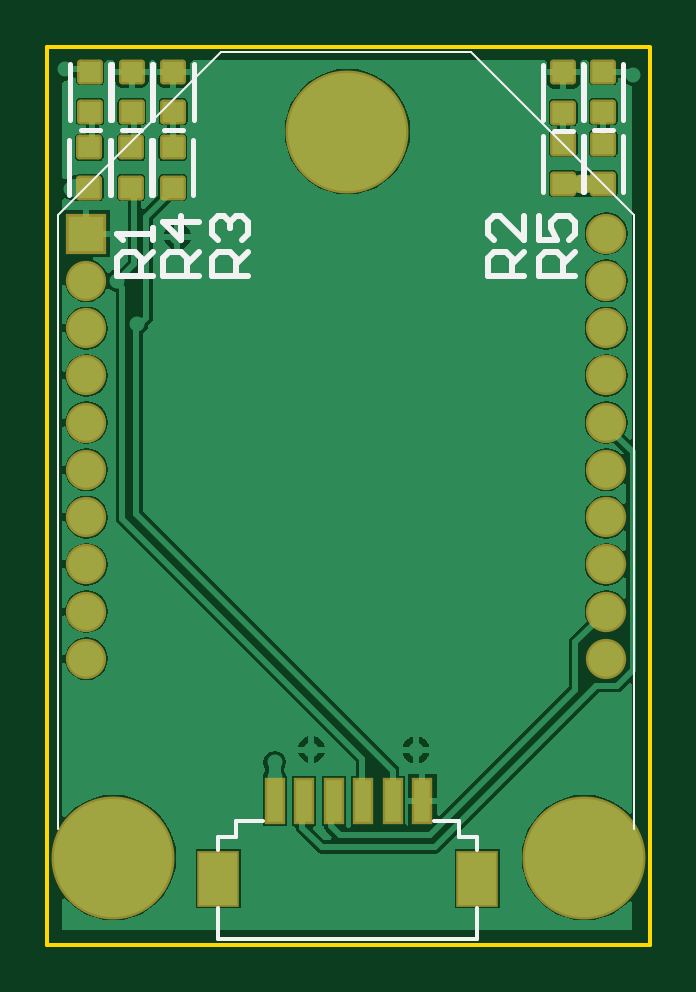
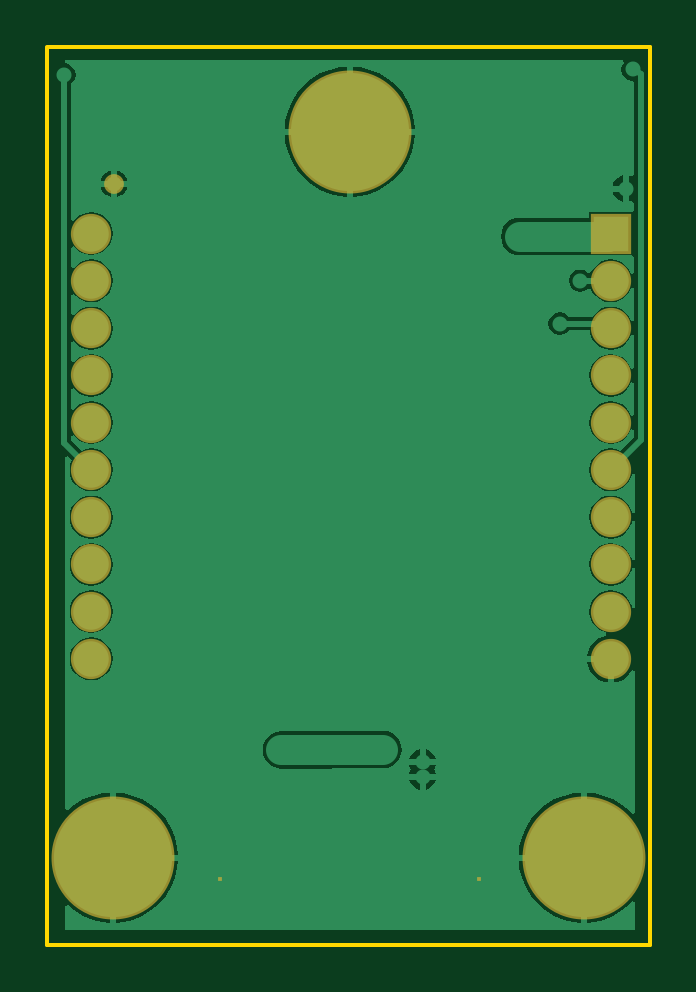
Circuit board: 7 layer files. Board 25.5 x 38.0 mm.
- bottom_copper: PCB1.GBL (12967 bytes)
- bottom_mask: PCB1.GBS (614 bytes)
- outline: PCB1.GKO (170 bytes)
- top_copper: PCB1.GTL (20767 bytes)
- top_silk: PCB1.GTO (2310 bytes)
- paste: PCB1.GTP (1086 bytes)
- top_mask: PCB1.GTS (1500 bytes)

=== bottom_copper: PCB1.GBL (12967 bytes, source omitted) ===
=== bottom_mask: PCB1.GBS ===
G04 Layer_Color=16711935*
%FSLAX24Y24*%
%MOIN*%
G70*
G01*
G75*
%ADD27C,0.2049*%
%ADD28C,0.0671*%
%ADD29R,0.0671X0.0671*%
%ADD30C,0.0330*%
%ADD31R,0.0080X0.0080*%
D27*
X5000Y13550D02*
D03*
X8950Y1450D02*
D03*
X1100D02*
D03*
D28*
X9311Y11850D02*
D03*
Y11063D02*
D03*
Y10275D02*
D03*
Y9488D02*
D03*
Y8700D02*
D03*
Y7913D02*
D03*
Y7126D02*
D03*
Y6338D02*
D03*
Y5551D02*
D03*
Y4763D02*
D03*
X650D02*
D03*
Y5551D02*
D03*
Y6338D02*
D03*
Y7126D02*
D03*
Y7913D02*
D03*
Y8700D02*
D03*
Y9488D02*
D03*
Y10275D02*
D03*
Y11063D02*
D03*
D29*
Y11850D02*
D03*
D30*
X8933Y12680D02*
D03*
D31*
X7161Y1100D02*
D03*
X2850D02*
D03*
M02*

=== outline: PCB1.GKO ===
G04 Layer_Color=16711935*
%FSLAX24Y24*%
%MOIN*%
G70*
G01*
G75*
%ADD22C,0.0059*%
D22*
X0Y14961D02*
X10039D01*
Y0D02*
Y14950D01*
X0Y0D02*
X10039D01*
X0D02*
Y14961D01*
M02*

=== top_copper: PCB1.GTL (20767 bytes, source omitted) ===
=== top_silk: PCB1.GTO ===
G04 Layer_Color=65535*
%FSLAX24Y24*%
%MOIN*%
G70*
G01*
G75*
%ADD13C,0.0100*%
%ADD21C,0.0080*%
%ADD22C,0.0059*%
%ADD23C,0.0039*%
D13*
X7950Y11150D02*
X7350D01*
Y11450D01*
X7450Y11550D01*
X7650D01*
X7750Y11450D01*
Y11150D01*
Y11350D02*
X7950Y11550D01*
Y12150D02*
Y11750D01*
X7550Y12150D01*
X7450D01*
X7350Y12050D01*
Y11850D01*
X7450Y11750D01*
X8800Y11150D02*
X8200D01*
Y11450D01*
X8300Y11550D01*
X8500D01*
X8600Y11450D01*
Y11150D01*
Y11350D02*
X8800Y11550D01*
X8200Y12150D02*
Y11750D01*
X8500D01*
X8400Y11950D01*
Y12050D01*
X8500Y12150D01*
X8700D01*
X8800Y12050D01*
Y11850D01*
X8700Y11750D01*
X3339Y11150D02*
X2739D01*
Y11450D01*
X2839Y11550D01*
X3039D01*
X3139Y11450D01*
Y11150D01*
Y11350D02*
X3339Y11550D01*
X2839Y11750D02*
X2739Y11850D01*
Y12050D01*
X2839Y12150D01*
X2939D01*
X3039Y12050D01*
Y11950D01*
Y12050D01*
X3139Y12150D01*
X3239D01*
X3339Y12050D01*
Y11850D01*
X3239Y11750D01*
X2521Y11150D02*
X1921D01*
Y11450D01*
X2021Y11550D01*
X2221D01*
X2321Y11450D01*
Y11150D01*
Y11350D02*
X2521Y11550D01*
Y12050D02*
X1921D01*
X2221Y11750D01*
Y12150D01*
X1753Y11150D02*
X1153D01*
Y11450D01*
X1253Y11550D01*
X1453D01*
X1553Y11450D01*
Y11150D01*
Y11350D02*
X1753Y11550D01*
Y11750D02*
Y11950D01*
Y11850D01*
X1153D01*
X1253Y11750D01*
D21*
X8931Y13751D02*
Y14680D01*
X9600Y13751D02*
Y14680D01*
X9107Y13576D02*
X9425D01*
X377Y13751D02*
Y14680D01*
X1046Y13751D02*
Y14680D01*
X552Y13576D02*
X870D01*
X1071Y13751D02*
Y14680D01*
X1740Y13751D02*
Y14680D01*
X1246Y13576D02*
X1565D01*
X1765Y13751D02*
Y14680D01*
X2435Y13751D02*
Y14680D01*
X1941Y13576D02*
X2259D01*
X8265Y13735D02*
Y14665D01*
X8935Y13735D02*
Y14665D01*
X8441Y13560D02*
X8759D01*
X8265Y12551D02*
Y13480D01*
X8935Y12551D02*
Y13480D01*
X8931Y12551D02*
Y13480D01*
X9600Y12551D02*
Y13480D01*
X1754Y12485D02*
Y13415D01*
X2423Y12485D02*
Y13415D01*
X1060Y12485D02*
Y13415D01*
X1729Y12485D02*
Y13415D01*
X365Y12485D02*
Y13415D01*
X1035Y12485D02*
Y13415D01*
D22*
X6441Y2055D02*
X6866D01*
X7161Y86D02*
Y618D01*
Y1582D02*
Y1800D01*
X6866D02*
X7161D01*
X2850Y1799D02*
X3135D01*
Y2055D01*
X2850Y1582D02*
Y1799D01*
Y86D02*
X7161D01*
X2850D02*
Y618D01*
X6866Y1800D02*
Y2055D01*
X3135D02*
X3601D01*
D23*
X178Y1929D02*
Y12165D01*
X9784Y1929D02*
Y12165D01*
X3209Y14882D02*
X6752D01*
X178Y12165D02*
X2894Y14882D01*
X3209D01*
X7067D02*
X9784Y12165D01*
X6752Y14882D02*
X7067D01*
M02*

=== paste: PCB1.GTP ===
G04 Layer_Color=8421504*
%FSLAX24Y24*%
%MOIN*%
G70*
G01*
G75*
G04:AMPARAMS|DCode=10|XSize=33.5mil|YSize=35.4mil|CornerRadius=1.7mil|HoleSize=0mil|Usage=FLASHONLY|Rotation=270.000|XOffset=0mil|YOffset=0mil|HoleType=Round|Shape=RoundedRectangle|*
%AMROUNDEDRECTD10*
21,1,0.0335,0.0321,0,0,270.0*
21,1,0.0301,0.0354,0,0,270.0*
1,1,0.0033,-0.0160,-0.0151*
1,1,0.0033,-0.0160,0.0151*
1,1,0.0033,0.0160,0.0151*
1,1,0.0033,0.0160,-0.0151*
%
%ADD10ROUNDEDRECTD10*%
%ADD11R,0.0276X0.0709*%
G36*
X3165Y667D02*
X2535D01*
Y1533D01*
X3165D01*
Y667D01*
D02*
G37*
G36*
X7476D02*
X6846D01*
Y1533D01*
X7476D01*
Y667D01*
D02*
G37*
D10*
X9266Y14550D02*
D03*
Y13880D02*
D03*
X711Y14550D02*
D03*
Y13880D02*
D03*
X1406Y14550D02*
D03*
Y13880D02*
D03*
X2100Y14550D02*
D03*
Y13880D02*
D03*
X8600Y14535D02*
D03*
Y13865D02*
D03*
Y13350D02*
D03*
Y12680D02*
D03*
X9266Y13350D02*
D03*
Y12680D02*
D03*
X2089Y13285D02*
D03*
Y12615D02*
D03*
X1394Y13285D02*
D03*
Y12615D02*
D03*
X700Y13285D02*
D03*
Y12615D02*
D03*
D11*
X3787Y2395D02*
D03*
X4280D02*
D03*
X4772D02*
D03*
X5264D02*
D03*
X5756D02*
D03*
X6248D02*
D03*
M02*

=== top_mask: PCB1.GTS ===
G04 Layer_Color=8388736*
%FSLAX24Y24*%
%MOIN*%
G70*
G01*
G75*
G04:AMPARAMS|DCode=24|XSize=41.5mil|YSize=43.4mil|CornerRadius=5.7mil|HoleSize=0mil|Usage=FLASHONLY|Rotation=270.000|XOffset=0mil|YOffset=0mil|HoleType=Round|Shape=RoundedRectangle|*
%AMROUNDEDRECTD24*
21,1,0.0415,0.0321,0,0,270.0*
21,1,0.0301,0.0434,0,0,270.0*
1,1,0.0113,-0.0160,-0.0151*
1,1,0.0113,-0.0160,0.0151*
1,1,0.0113,0.0160,0.0151*
1,1,0.0113,0.0160,-0.0151*
%
%ADD24ROUNDEDRECTD24*%
%ADD25R,0.0356X0.0789*%
%ADD26R,0.0710X0.0946*%
%ADD27C,0.2049*%
%ADD28C,0.0671*%
%ADD29R,0.0671X0.0671*%
%ADD30C,0.0330*%
D24*
X9266Y14550D02*
D03*
Y13880D02*
D03*
X711Y14550D02*
D03*
Y13880D02*
D03*
X1406Y14550D02*
D03*
Y13880D02*
D03*
X2100Y14550D02*
D03*
Y13880D02*
D03*
X8600Y14535D02*
D03*
Y13865D02*
D03*
Y13350D02*
D03*
Y12680D02*
D03*
X9266Y13350D02*
D03*
Y12680D02*
D03*
X2089Y13285D02*
D03*
Y12615D02*
D03*
X1394Y13285D02*
D03*
Y12615D02*
D03*
X700Y13285D02*
D03*
Y12615D02*
D03*
D25*
X3787Y2395D02*
D03*
X4280D02*
D03*
X4772D02*
D03*
X5264D02*
D03*
X5756D02*
D03*
X6248D02*
D03*
D26*
X7161Y1100D02*
D03*
X2850D02*
D03*
D27*
X5000Y13550D02*
D03*
X8950Y1450D02*
D03*
X1100D02*
D03*
D28*
X9311Y11850D02*
D03*
Y11063D02*
D03*
Y10275D02*
D03*
Y9488D02*
D03*
Y8700D02*
D03*
Y7913D02*
D03*
Y7126D02*
D03*
Y6338D02*
D03*
Y5551D02*
D03*
Y4763D02*
D03*
X650D02*
D03*
Y5551D02*
D03*
Y6338D02*
D03*
Y7126D02*
D03*
Y7913D02*
D03*
Y8700D02*
D03*
Y9488D02*
D03*
Y10275D02*
D03*
Y11063D02*
D03*
D29*
Y11850D02*
D03*
D30*
X8933Y12680D02*
D03*
M02*
